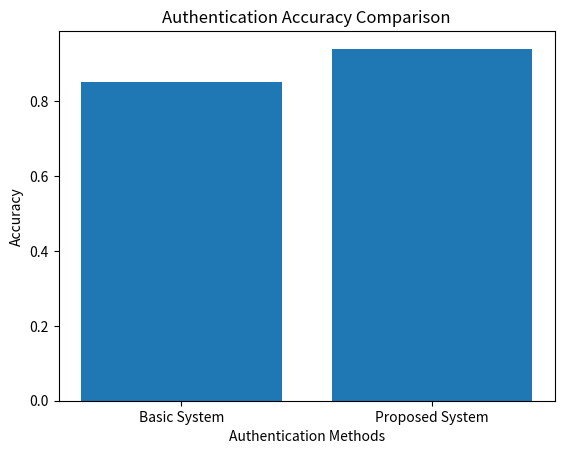
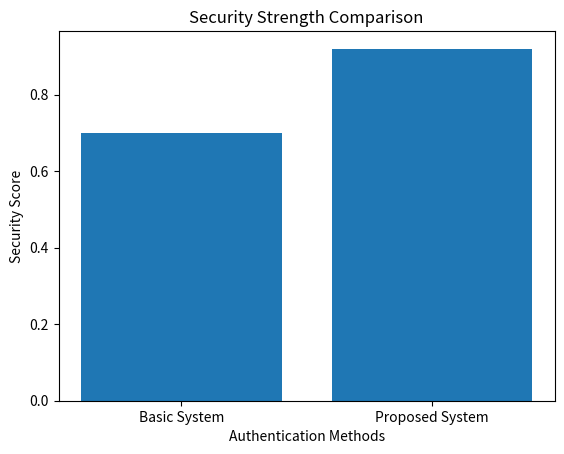
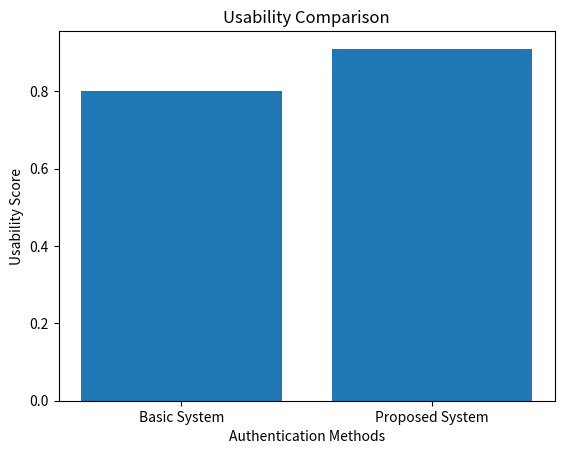

Python code for these plots, in order:
import matplotlib.pyplot as plt

# Data from experiment results
methods = ["Basic System", "Proposed System"]

accuracy = [0.85, 0.94]
security = [0.70, 0.92]
usability = [0.80, 0.91]

# Accuracy Graph
plt.figure()
plt.bar(methods, accuracy)
plt.title("Authentication Accuracy Comparison")
plt.ylabel("Accuracy")
plt.xlabel("Authentication Methods")
plt.show()


# Security Graph
plt.figure()
plt.bar(methods, security)
plt.title("Security Strength Comparison")
plt.ylabel("Security Score")
plt.xlabel("Authentication Methods")
plt.show()


# Usability Graph
plt.figure()
plt.bar(methods, usability)
plt.title("Usability Comparison")
plt.ylabel("Usability Score")
plt.xlabel("Authentication Methods")
plt.show()
